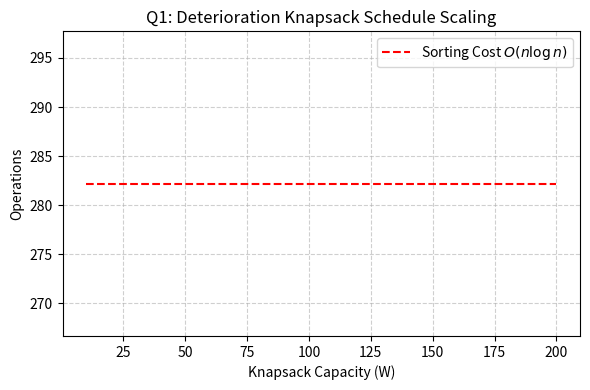

Here is the Python script that generated this plot:
import matplotlib.pyplot as plt
import numpy as np

capacities = np.linspace(10, 200, 20)
n_items = 50
ops = n_items * np.log2(n_items) + capacities

plt.figure(figsize=(6, 4))
plt.plot(capacities, [n_items * np.log2(n_items)] * len(capacities), 'r--', label='Sorting Cost $O(n \\log n)$')
plt.title('Q1: Deterioration Knapsack Schedule Scaling')
plt.xlabel('Knapsack Capacity (W)')
plt.ylabel('Operations')
plt.legend()
plt.grid(True, linestyle='--', alpha=0.6)
plt.tight_layout()
plt.savefig('q1_graph.png', dpi=300)
